The GitHub repository coderheck/forest-classification contains a labelled image folder "forest_dataset" with 3 categories: dense, medium, sparse. Examples follow, each with its label.

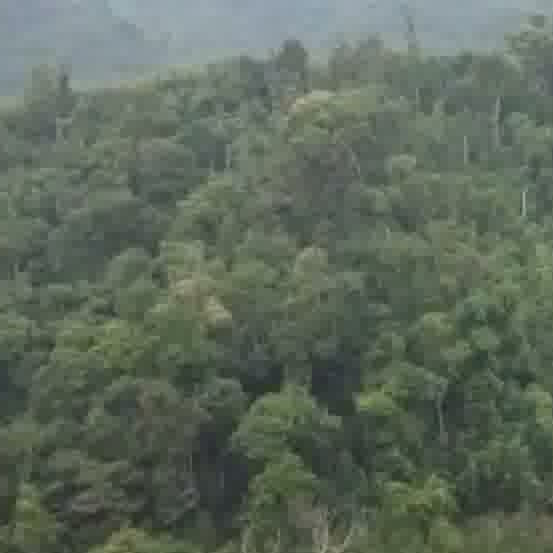
Label: dense

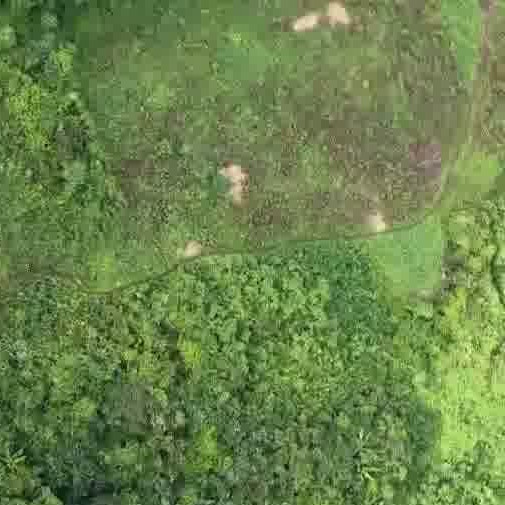
Label: medium

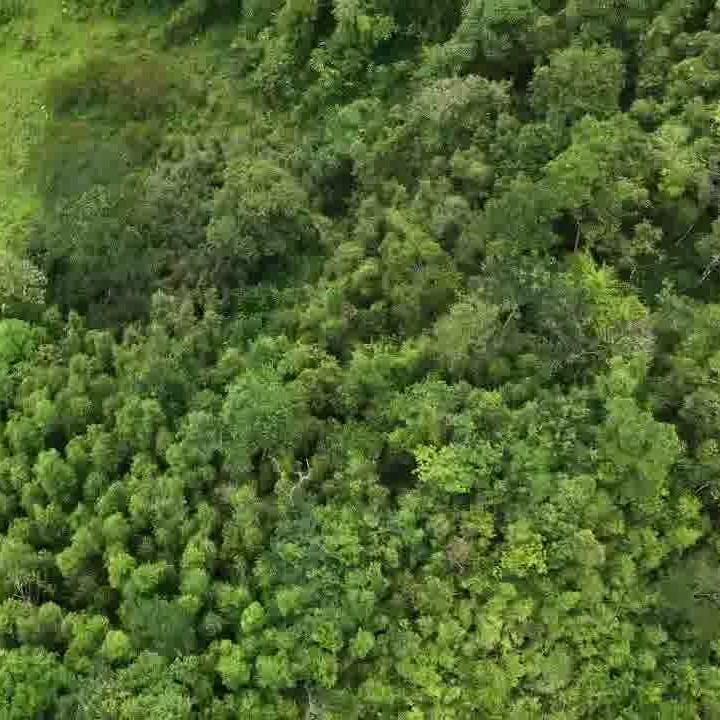
Label: dense

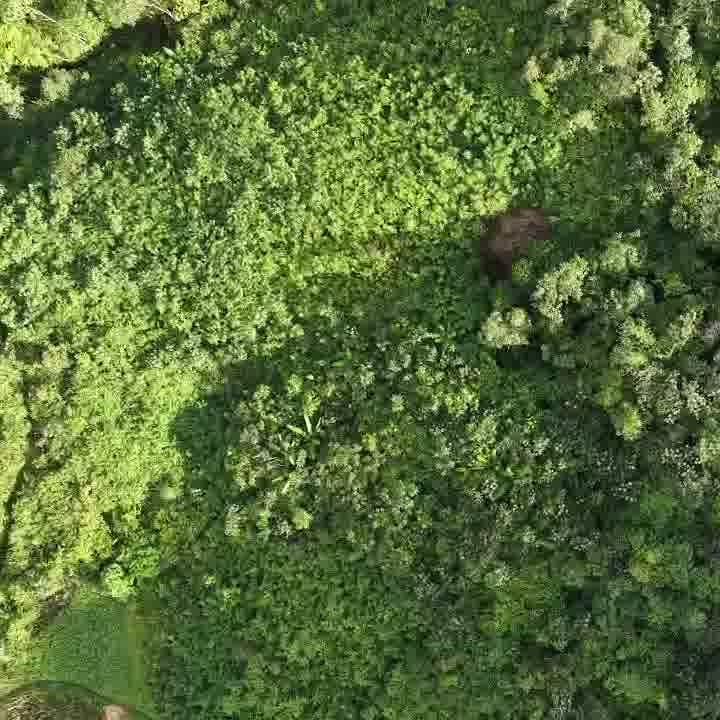
Label: dense

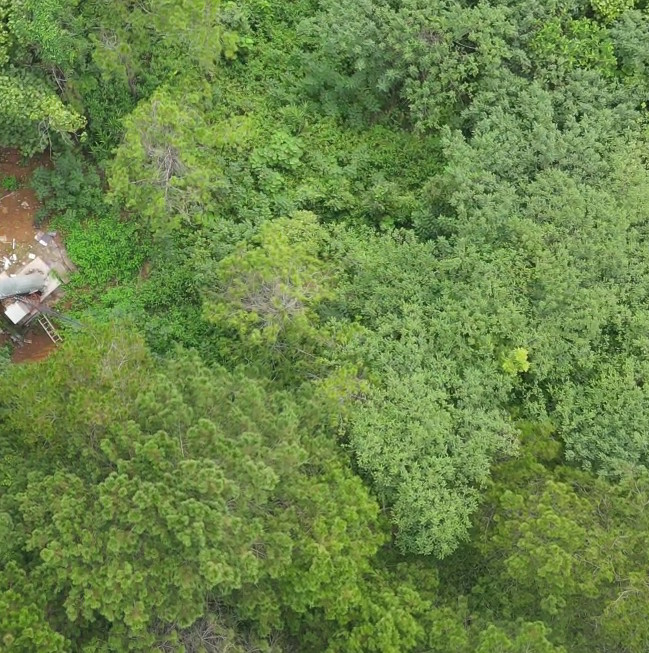
Label: dense

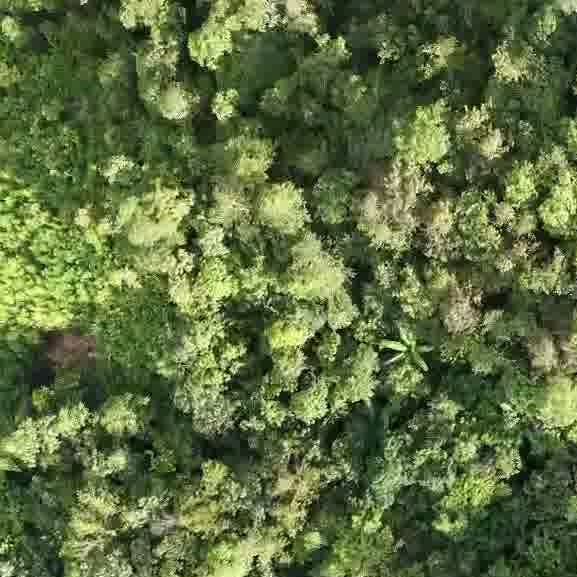
Label: dense
